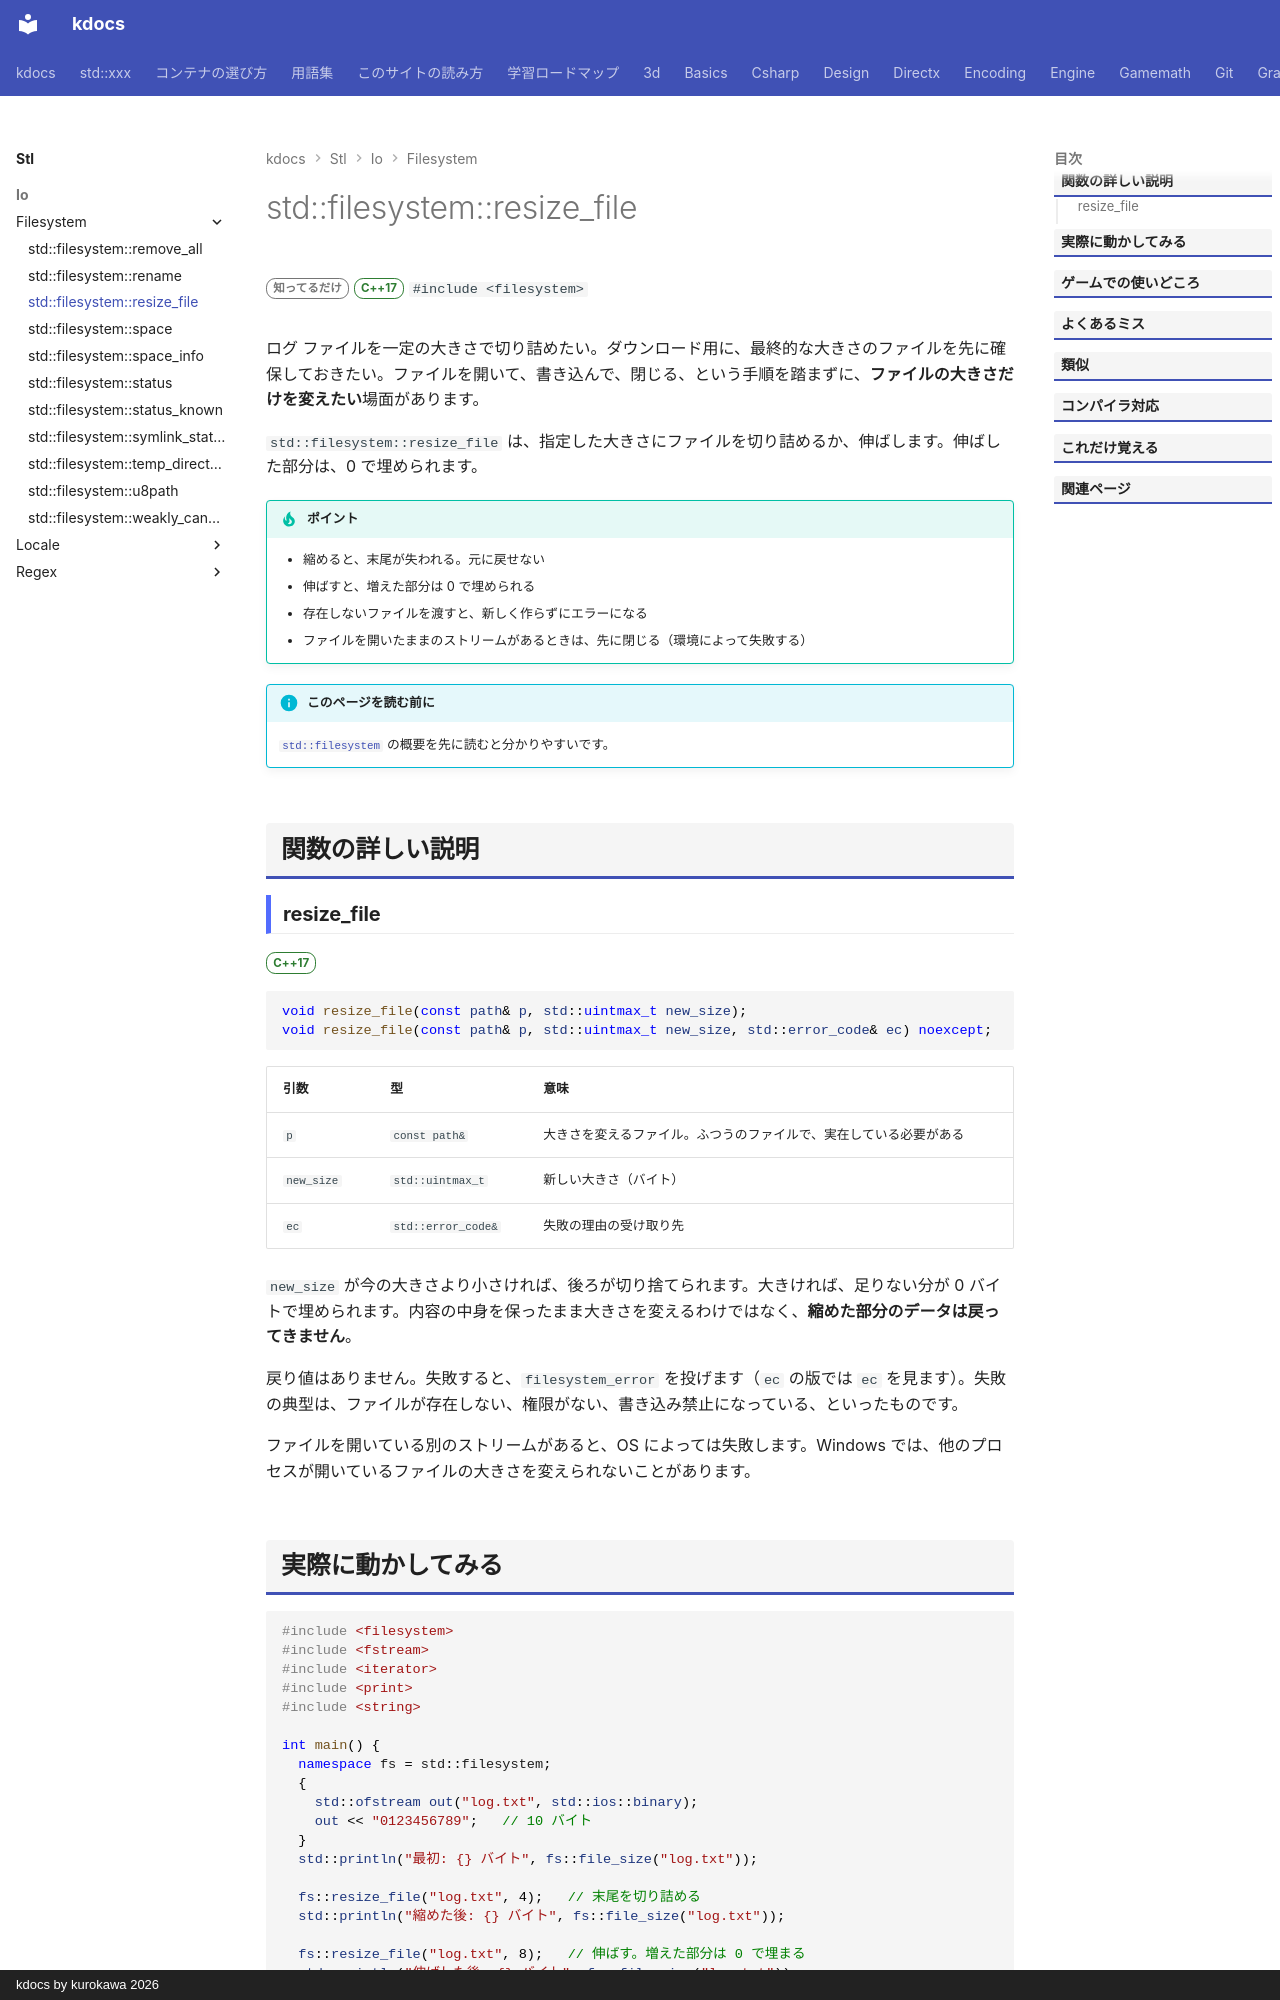

repository: qwzxdf/kdocs · page: stl/io/filesystem/resize_file/index.html · generator: mkdocs · copyright: kdocs by kurokawa 2026

---
title: std::filesystem::resize_file
summary: "ファイルの大きさを変える（切り詰め・拡張）。"
order: 24
group: ファイル操作（std::filesystem）
tags:
  - 入出力・文字列
---

# std::filesystem::resize_file

<div class="page-badges" markdown>
<span class="rank rank-rare">知ってるだけ</span>
<span class="ver ver-17">C++17</span>
`#include <filesystem>`
</div>

ログ ファイルを一定の大きさで切り詰めたい。ダウンロード用に、最終的な大きさのファイルを先に確保しておきたい。ファイルを開いて、書き込んで、閉じる、という手順を踏まずに、<strong>ファイルの大きさだけを変えたい</strong>場面があります。

`std::filesystem::resize_file` は、指定した大きさにファイルを切り詰めるか、伸ばします。伸ばした部分は、0 で埋められます。

!!! tip "ポイント"
    - 縮めると、末尾が失われる。元に戻せない
    - 伸ばすと、増えた部分は 0 で埋められる
    - 存在しないファイルを渡すと、新しく作らずにエラーになる
    - ファイルを開いたままのストリームがあるときは、先に閉じる（環境によって失敗する）

!!! info "このページを読む前に"
    [`std::filesystem`](../filesystem.md) の概要を先に読むと分かりやすいです。

## 関数の詳しい説明

### resize_file {#resize_file}

<span class="ver ver-17">C++17</span>

```cpp
void resize_file(const path& p, std::uintmax_t new_size);
void resize_file(const path& p, std::uintmax_t new_size, std::error_code& ec) noexcept;
```

| 引数 | 型 | 意味 |
| --- | --- | --- |
| `p` | `const path&` | 大きさを変えるファイル。ふつうのファイルで、実在している必要がある |
| `new_size` | `std::uintmax_t` | 新しい大きさ（バイト） |
| `ec` | `std::error_code&` | 失敗の理由の受け取り先 |

`new_size` が今の大きさより小さければ、後ろが切り捨てられます。大きければ、足りない分が 0 バイトで埋められます。内容の中身を保ったまま大きさを変えるわけではなく、<strong>縮めた部分のデータは戻ってきません</strong>。

戻り値はありません。失敗すると、`filesystem_error` を投げます（`ec` の版では `ec` を見ます）。失敗の典型は、ファイルが存在しない、権限がない、書き込み禁止になっている、といったものです。

ファイルを開いている別のストリームがあると、OS によっては失敗します。Windows では、他のプロセスが開いているファイルの大きさを変えられないことがあります。
